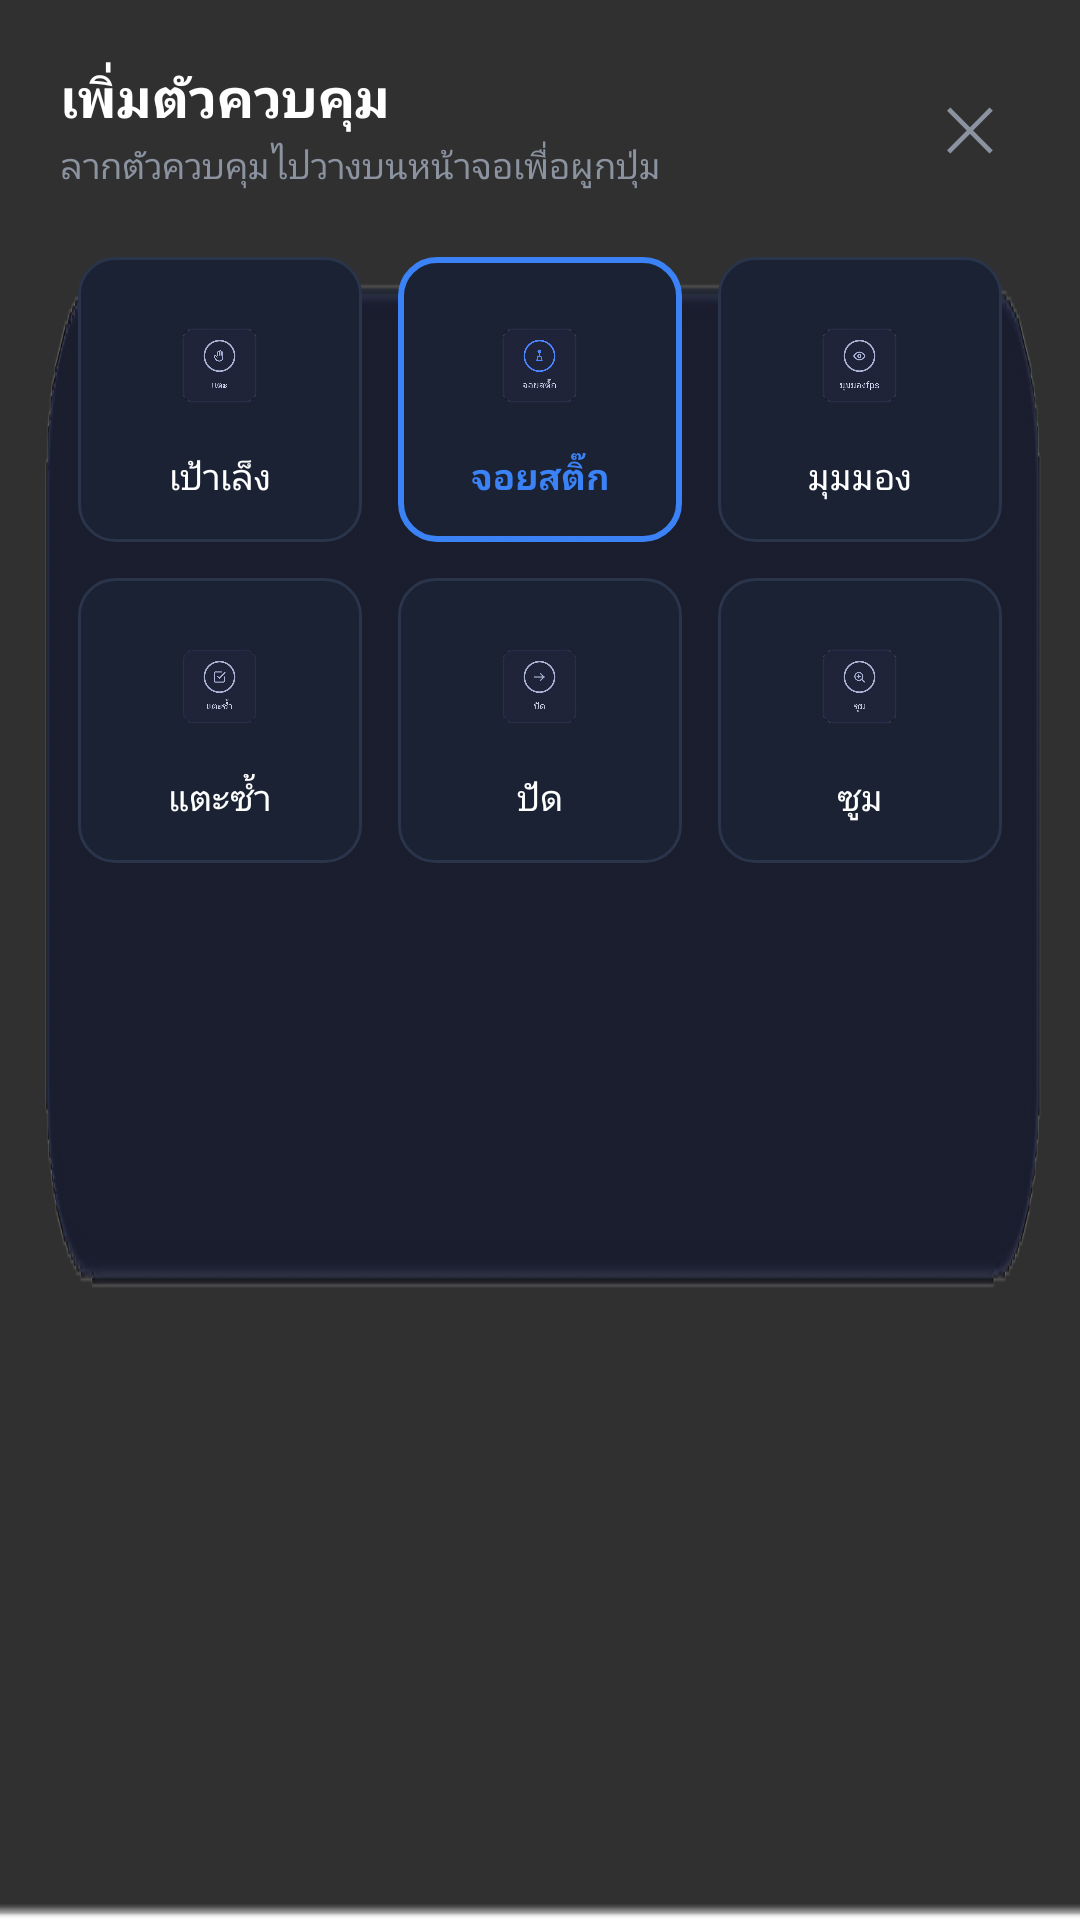

Layout XML and referenced resources for this Android screen:
<!-- AndroidManifest.xml: application theme Theme.AppCompat.NoActionBar -->
<!-- res/layout/floating_overlay_menu.xml -->
<?xml version="1.0" encoding="utf-8"?>
<LinearLayout xmlns:android="http://schemas.android.com/apk/res/android"
    android:layout_width="340dp"
    android:layout_height="wrap_content"
    android:orientation="vertical"
    android:background="@drawable/bg_menu_card"
    android:padding="20dp">

    
    <LinearLayout
        android:layout_width="match_parent"
        android:layout_height="wrap_content"
        android:orientation="horizontal"
        android:layout_marginBottom="16dp">

        <LinearLayout
            android:layout_width="0dp"
            android:layout_height="wrap_content"
            android:layout_weight="1"
            android:orientation="vertical">

            <TextView
                android:layout_width="wrap_content"
                android:layout_height="wrap_content"
                android:text="เพิ่มตัวควบคุม"
                android:textColor="#FFFFFF"
                android:textSize="18sp"
                android:textStyle="bold" />

            <TextView
                android:layout_width="wrap_content"
                android:layout_height="wrap_content"
                android:text="ลากตัวควบคุมไปวางบนหน้าจอเพื่อผูกปุ่ม"
                android:textColor="#8C93A0"
                android:textSize="12sp"
                android:layout_marginTop="2dp" />
        </LinearLayout>

        <TextView
            android:id="@+id/btn_close_menu"
            android:layout_width="wrap_content"
            android:layout_height="wrap_content"
            android:text="✕"
            android:textColor="#8C93A0"
            android:textSize="20sp"
            android:padding="8dp"
            android:gravity="center" />
    </LinearLayout>

    
    <GridLayout
        android:layout_width="match_parent"
        android:layout_height="wrap_content"
        android:rowCount="2"
        android:columnCount="3"
        android:alignmentMode="alignMargins"
        android:columnOrderPreserved="false">

        
        <LinearLayout
            android:id="@+id/btn_add_tap"
            android:layout_width="0dp"
            android:layout_height="95dp"
            android:layout_columnWeight="1"
            android:layout_rowWeight="1"
            android:layout_margin="6dp"
            android:background="@drawable/bg_grid_item"
            android:gravity="center"
            android:orientation="vertical">

            <ImageView
                android:layout_width="45dp"
                android:layout_height="45dp"
                android:scaleType="fitCenter"
                android:src="@drawable/btn_tap" />

            <TextView
                android:layout_width="wrap_content"
                android:layout_height="wrap_content"
                android:text="เป้าเล็ง"
                android:textColor="#FFFFFF"
                android:textSize="12sp"
                android:layout_marginTop="6dp" />
        </LinearLayout>

        
        <LinearLayout
            android:id="@+id/btn_add_dpad"
            android:layout_width="0dp"
            android:layout_height="95dp"
            android:layout_columnWeight="1"
            android:layout_rowWeight="1"
            android:layout_margin="6dp"
            android:background="@drawable/bg_grid_item_selected"
            android:gravity="center"
            android:orientation="vertical">

            <ImageView
                android:layout_width="45dp"
                android:layout_height="45dp"
                android:scaleType="fitCenter"
                android:src="@drawable/btn_dpad" />

            <TextView
                android:layout_width="wrap_content"
                android:layout_height="wrap_content"
                android:text="จอยสติ๊ก"
                android:textColor="#3B82F6"
                android:textSize="12sp"
                android:textStyle="bold"
                android:layout_marginTop="6dp" />
        </LinearLayout>

        
        <LinearLayout
            android:id="@+id/btn_add_fps"
            android:layout_width="0dp"
            android:layout_height="95dp"
            android:layout_columnWeight="1"
            android:layout_rowWeight="1"
            android:layout_margin="6dp"
            android:background="@drawable/bg_grid_item"
            android:gravity="center"
            android:orientation="vertical">

            <ImageView
                android:layout_width="45dp"
                android:layout_height="45dp"
                android:scaleType="fitCenter"
                android:src="@drawable/btn_fps" />

            <TextView
                android:layout_width="wrap_content"
                android:layout_height="wrap_content"
                android:text="มุมมอง"
                android:textColor="#FFFFFF"
                android:textSize="12sp"
                android:layout_marginTop="6dp" />
        </LinearLayout>

        
        <LinearLayout
            android:id="@+id/btn_add_rapid"
            android:layout_width="0dp"
            android:layout_height="95dp"
            android:layout_columnWeight="1"
            android:layout_rowWeight="1"
            android:layout_margin="6dp"
            android:background="@drawable/bg_grid_item"
            android:gravity="center"
            android:orientation="vertical">

            <ImageView
                android:layout_width="45dp"
                android:layout_height="45dp"
                android:scaleType="fitCenter"
                android:src="@drawable/btn_rapid" />

            <TextView
                android:layout_width="wrap_content"
                android:layout_height="wrap_content"
                android:text="แตะซ้ำ"
                android:textColor="#FFFFFF"
                android:textSize="12sp"
                android:layout_marginTop="6dp" />
        </LinearLayout>

        
        <LinearLayout
            android:id="@+id/btn_add_swipe"
            android:layout_width="0dp"
            android:layout_height="95dp"
            android:layout_columnWeight="1"
            android:layout_rowWeight="1"
            android:layout_margin="6dp"
            android:background="@drawable/bg_grid_item"
            android:gravity="center"
            android:orientation="vertical">

            <ImageView
                android:layout_width="45dp"
                android:layout_height="45dp"
                android:scaleType="fitCenter"
                android:src="@drawable/btn_swipe" />

            <TextView
                android:layout_width="wrap_content"
                android:layout_height="wrap_content"
                android:text="ปัด"
                android:textColor="#FFFFFF"
                android:textSize="12sp"
                android:layout_marginTop="6dp" />
        </LinearLayout>

        
        <LinearLayout
            android:id="@+id/btn_add_zoom"
            android:layout_width="0dp"
            android:layout_height="95dp"
            android:layout_columnWeight="1"
            android:layout_rowWeight="1"
            android:layout_margin="6dp"
            android:background="@drawable/bg_grid_item"
            android:gravity="center"
            android:orientation="vertical">

            <ImageView
                android:layout_width="45dp"
                android:layout_height="45dp"
                android:scaleType="fitCenter"
                android:src="@drawable/btn_zoom" />

            <TextView
                android:layout_width="wrap_content"
                android:layout_height="wrap_content"
                android:text="ซูม"
                android:textColor="#FFFFFF"
                android:textSize="12sp"
                android:layout_marginTop="6dp" />
        </LinearLayout>

    </GridLayout>
</LinearLayout>
<!-- resources referenced by this layout -->
<resources>
  <!-- drawable bg_grid_item (drawable) -->
  <?xml version="1.0" encoding="utf-8"?>
  <shape xmlns:android="http://schemas.android.com/apk/res/android"
      android:shape="rectangle">
      <solid android:color="#1A2234" />
      <corners android:radius="12dp" />
      <stroke android:width="1dp" android:color="#2A344A" />
  </shape>
  <!-- drawable bg_grid_item_selected (drawable) -->
  <?xml version="1.0" encoding="utf-8"?>
  <shape xmlns:android="http://schemas.android.com/apk/res/android"
      android:shape="rectangle">
      <solid android:color="#1A2234" />
      <corners android:radius="12dp" />
      <stroke android:width="2dp" android:color="#3B82F6" />
  </shape>
  <!-- drawable bg_menu_card: png bitmap (drawable, 47896 bytes) -->
  <!-- drawable btn_dpad: png bitmap (drawable, 81194 bytes) -->
  <!-- drawable btn_fps: png bitmap (drawable, 84547 bytes) -->
  <!-- drawable btn_rapid: png bitmap (drawable, 79552 bytes) -->
  <!-- drawable btn_swipe: png bitmap (drawable, 68412 bytes) -->
  <!-- drawable btn_tap: png bitmap (drawable, 72943 bytes) -->
  <!-- drawable btn_zoom: png bitmap (drawable, 71869 bytes) -->
</resources>
